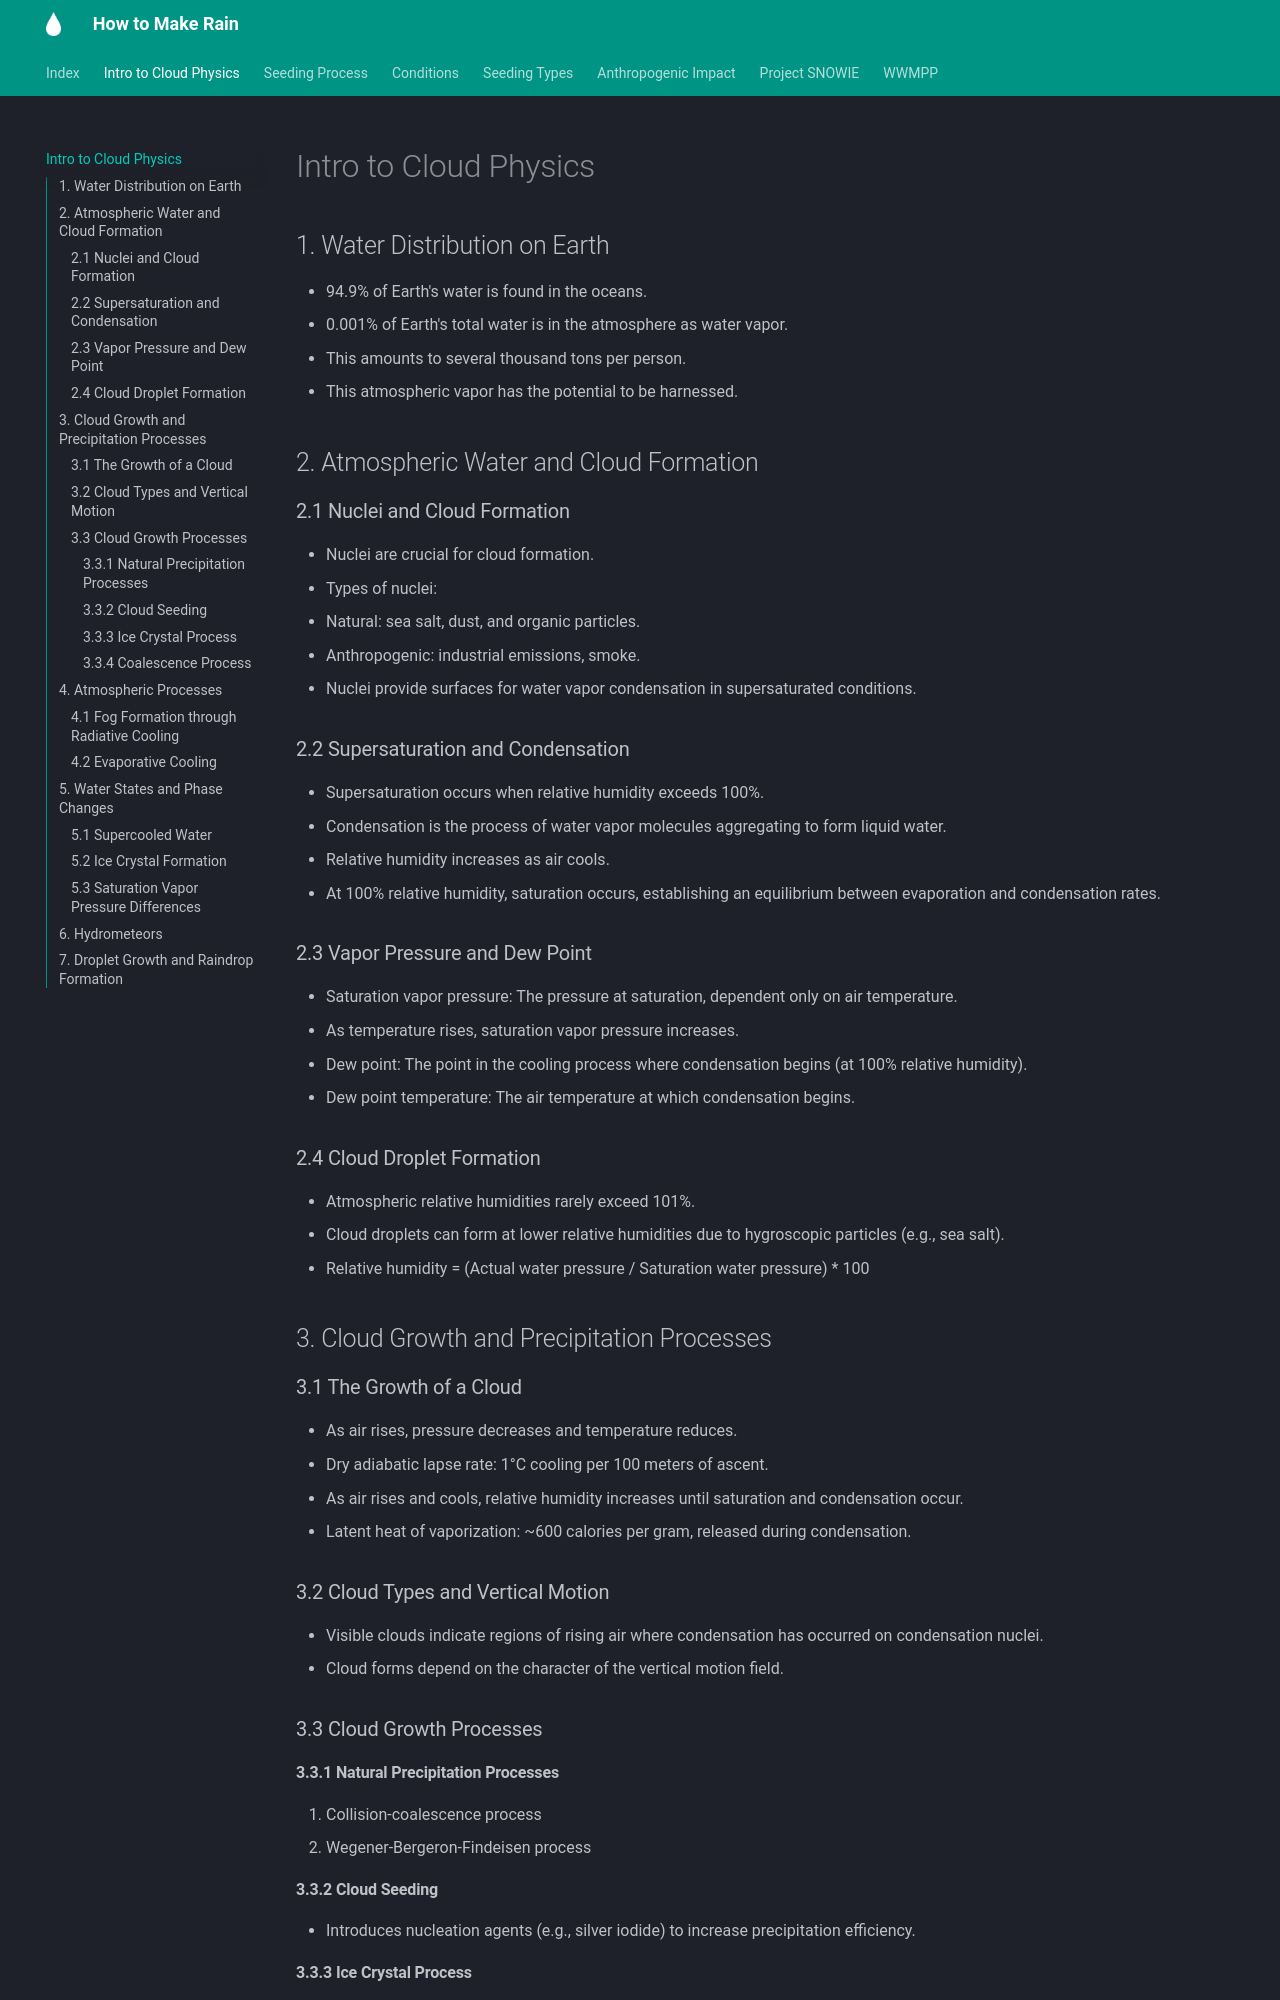

repository: TobyFenn/how-to-make-rain · page: meteorology/index.html · generator: mkdocs

# Intro to Cloud Physics

## 1. Water Distribution on Earth

- 94.9% of Earth's water is found in the oceans.
- 0.001% of Earth's total water is in the atmosphere as water vapor.
  - This amounts to several thousand tons per person.
  - This atmospheric vapor has the potential to be harnessed.

## 2. Atmospheric Water and Cloud Formation

### 2.1 Nuclei and Cloud Formation

- Nuclei are crucial for cloud formation.
- Types of nuclei:
  - Natural: sea salt, dust, and organic particles.
  - Anthropogenic: industrial emissions, smoke.
- Nuclei provide surfaces for water vapor condensation in supersaturated conditions.

### 2.2 Supersaturation and Condensation

- Supersaturation occurs when relative humidity exceeds 100%.
- Condensation is the process of water vapor molecules aggregating to form liquid water.
- Relative humidity increases as air cools.
- At 100% relative humidity, saturation occurs, establishing an equilibrium between evaporation and condensation rates.

### 2.3 Vapor Pressure and Dew Point

- Saturation vapor pressure: The pressure at saturation, dependent only on air temperature.
- As temperature rises, saturation vapor pressure increases.
- Dew point: The point in the cooling process where condensation begins (at 100% relative humidity).
- Dew point temperature: The air temperature at which condensation begins.

### 2.4 Cloud Droplet Formation

- Atmospheric relative humidities rarely exceed 101%.
- Cloud droplets can form at lower relative humidities due to hygroscopic particles (e.g., sea salt).
- Relative humidity = (Actual water pressure / Saturation water pressure) * 100

## 3. Cloud Growth and Precipitation Processes

### 3.1 The Growth of a Cloud

- As air rises, pressure decreases and temperature reduces.
- Dry adiabatic lapse rate: 1°C cooling per 100 meters of ascent.
- As air rises and cools, relative humidity increases until saturation and condensation occur.
- Latent heat of vaporization: ~600 calories per gram, released during condensation.

### 3.2 Cloud Types and Vertical Motion

- Visible clouds indicate regions of rising air where condensation has occurred on condensation nuclei.
- Cloud forms depend on the character of the vertical motion field.

### 3.3 Cloud Growth Processes

#### 3.3.1 Natural Precipitation Processes

1. Collision-coalescence process
2. Wegener-Bergeron-Findeisen process

#### 3.3.2 Cloud Seeding

- Introduces nucleation agents (e.g., silver iodide) to increase precipitation efficiency.
